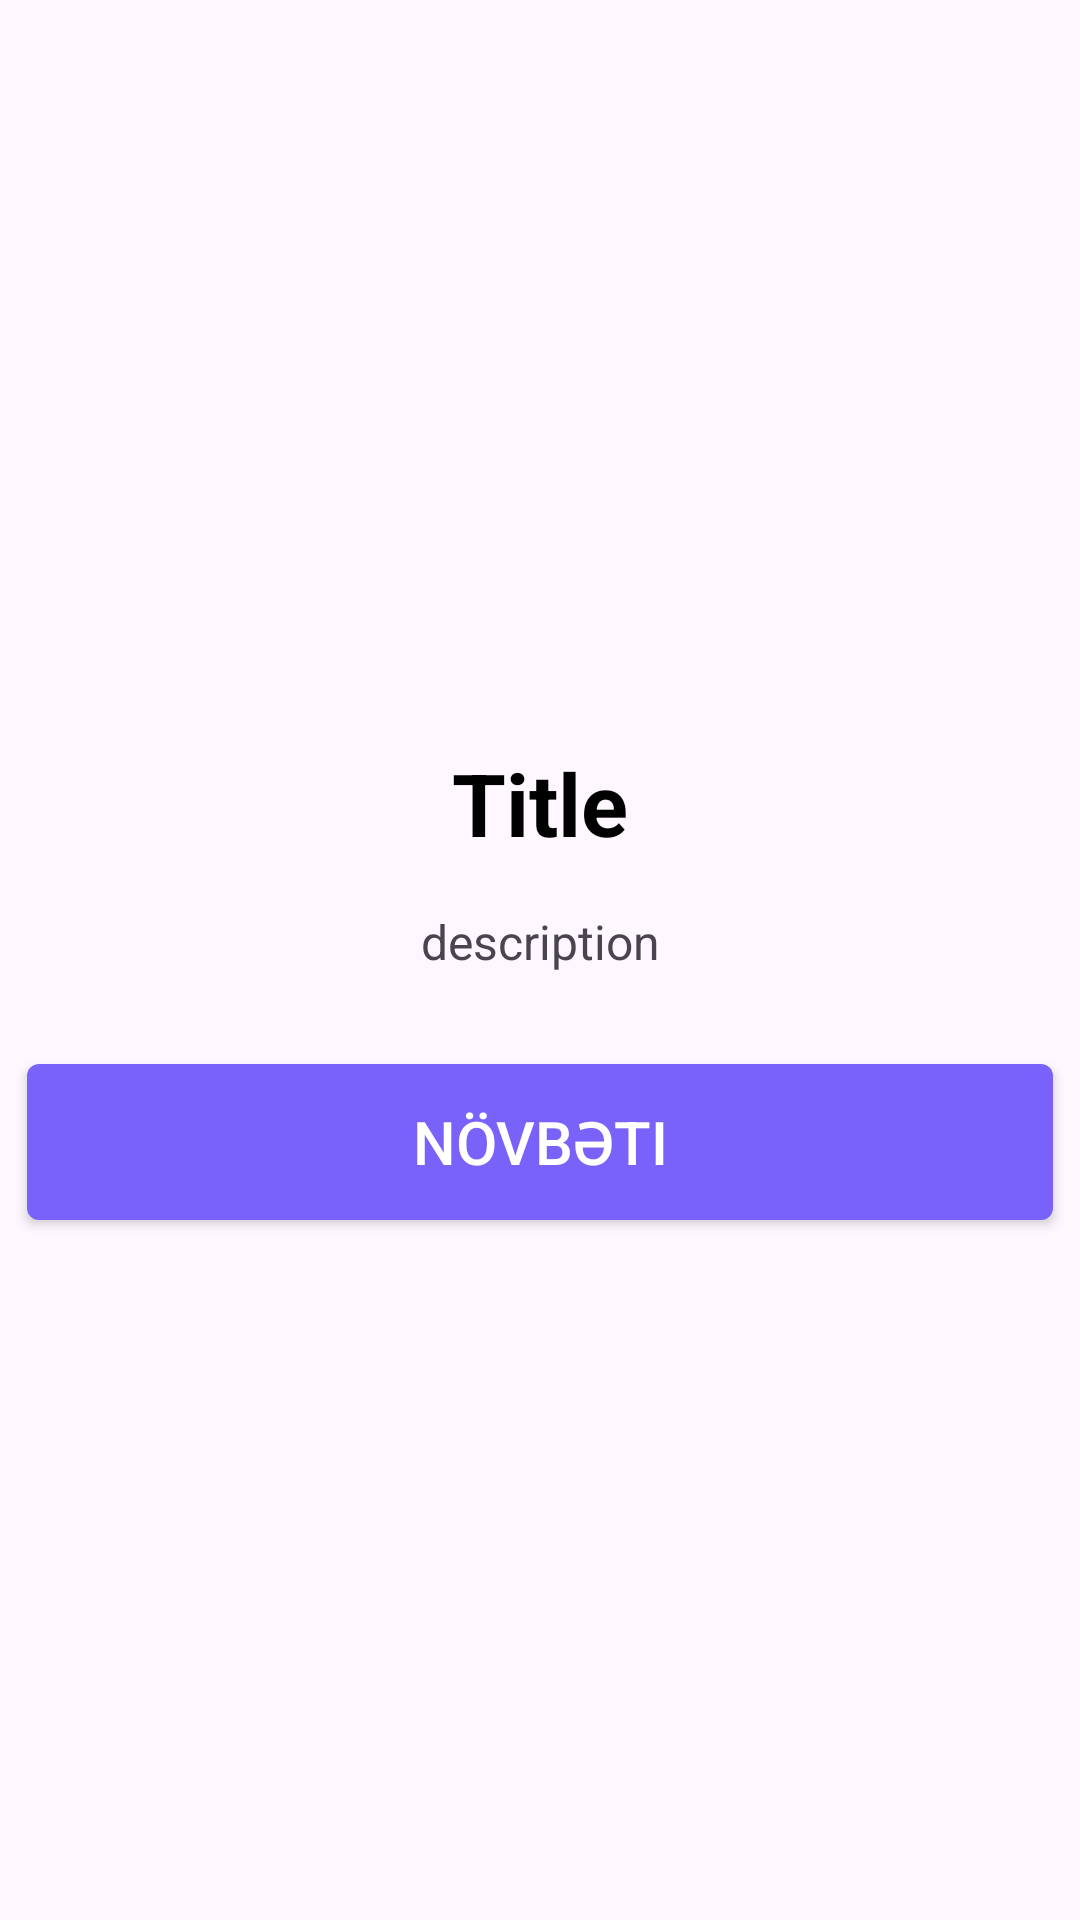

Write the Android layout XML for this screen, with the resource values it uses.
<!-- AndroidManifest.xml: application theme Theme.NewxtAnimation -->
<!-- res/layout/onboarding_item_container.xml -->
<?xml version="1.0" encoding="utf-8"?>
<LinearLayout xmlns:android="http://schemas.android.com/apk/res/android"
    android:orientation="vertical"
    android:layout_width="match_parent"
    android:layout_height="match_parent"
    android:gravity="center">

    <TextView
        android:id="@+id/textTitle"
        android:layout_width="match_parent"
        android:layout_height="wrap_content"
        android:gravity="center"
        android:text="@string/title"
        android:textSize="29sp"
        android:textStyle="bold"
        android:textColor="@color/black"
        android:layout_marginEnd="24dp"
        android:layout_marginStart="24dp"
        android:layout_marginTop="15dp"/>
    <TextView
        android:id="@+id/textDescription"
        android:layout_width="match_parent"
        android:layout_height="wrap_content"
        android:text="@string/description"
        android:textSize="16sp"
        android:gravity="center"
       android:layout_marginTop="16sp"
        android:layout_marginEnd="24dp"
        android:layout_marginStart="24dp"/>
    <androidx.appcompat.widget.AppCompatButton
        android:id="@+id/button"
        android:layout_width="342dp"
        android:layout_height="52dp"
        android:gravity="center"
        android:layout_marginTop="30dp"
        android:background="@drawable/button_shape"
        android:text="@string/novbeti"
        android:textColor="@color/white"
        android:textSize="20sp"/>


</LinearLayout>
<!-- resources referenced by this layout -->
<resources>
  <!-- drawable button_shape (drawable) -->
  <?xml version="1.0" encoding="utf-8"?>
  <shape xmlns:android="http://schemas.android.com/apk/res/android" android:shape="rectangle">
      <solid android:color="#7962FA"/>
      <corners android:radius="4dp"/>
  
  </shape>
  <string name="description">description</string>
  <string name="novbeti">Növbəti</string>
  <string name="title">Title</string>
  <style name="Theme.NewxtAnimation" parent="Base.Theme.NewxtAnimation" />
  <style name="Base.Theme.NewxtAnimation" parent="Theme.Material3.DayNight.NoActionBar">
          
          
      </style>
  <!-- not gathered from this repository: default colours our renderer supplied (Android Studio template values) -->
  <color name="black">#FF000000</color>
  <color name="white">#FFFFFFFF</color>
</resources>
